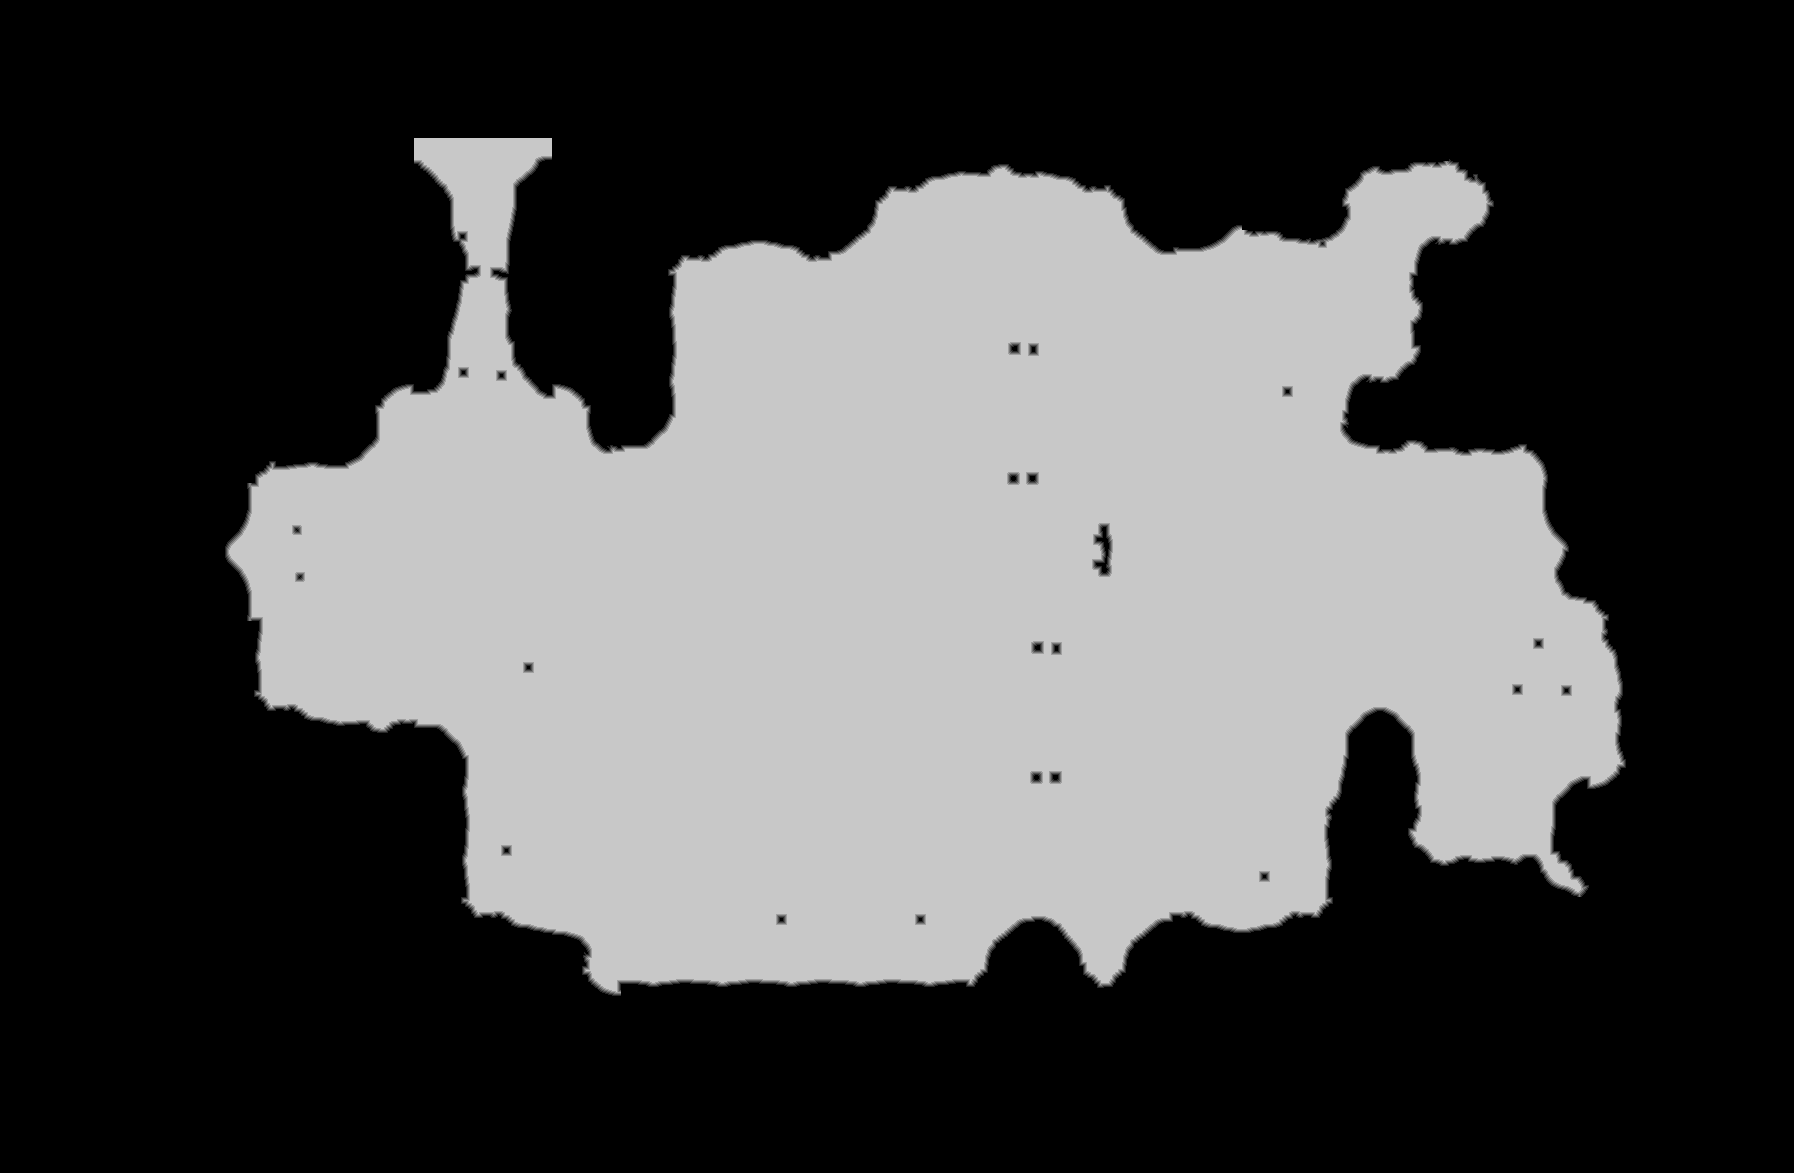

Source data for this figure (header and first rows):
source	tdt_hull ranged
truth	truth_263478983f0.tsv
width	1794
height	1173
nibble	0	1303464
nibble	1	7487
nibble	2	7678
nibble	3	7834
nibble	4	7933
nibble	5	769966
